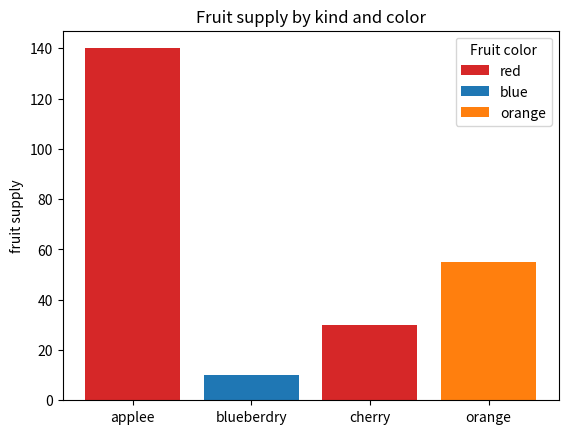
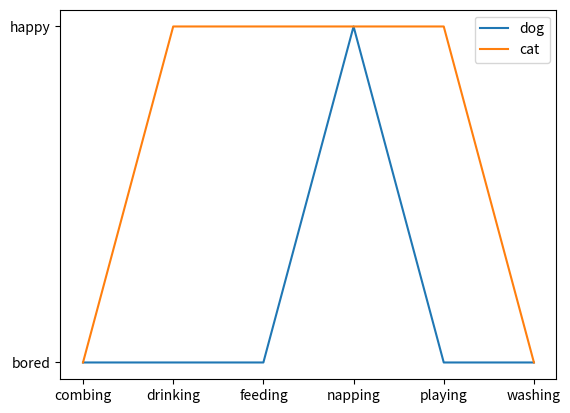

Python code for these plots, in order:
import matplotlib.pyplot as plt

fig, ax = plt.subplots()

fruits = ['applee', 'blueberdry', 'cherry', 'orange']
counts = [140, 10, 30, 55]
bar_labels = ['red', 'blue', '_red', 'orange']
bar_colors = ['tab:red', 'tab:blue', 'tab:red', 'tab:orange']

ax.bar(fruits, counts, label=bar_labels, color=bar_colors)

ax.set_ylabel('fruit supply')
ax.set_title('Fruit supply by kind and color')
ax.legend(title='Fruit color')

plt.savefig('bars.png', bbox_inches='tight')

cat = ["bored", "happy", "happy", "happy", "happy", "bored"]
dog = ["bored", "bored", "bored", "happy", "bored", "bored"]
activity = ["combing", "drinking", "feeding", "napping", "playing", "washing"]

fig, ax = plt.subplots()
ax.plot(activity, dog, label="dog")
ax.plot(activity, cat, label="cat")
ax.legend()

plt.savefig('lines.png', bbox_inches='tight')
